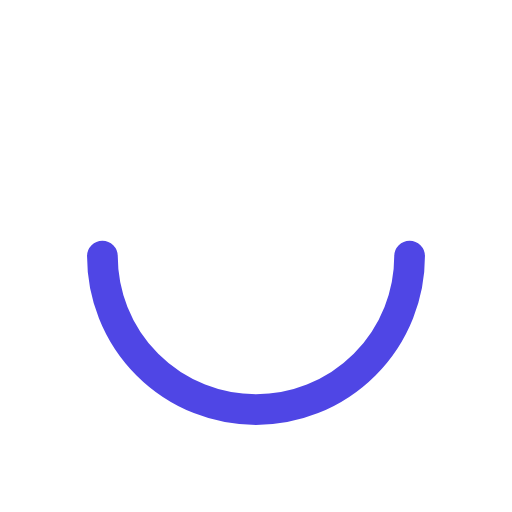
t = 0.00 s
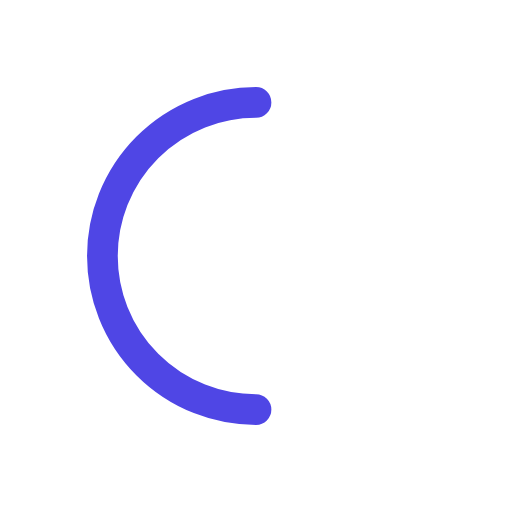
t = 0.25 s
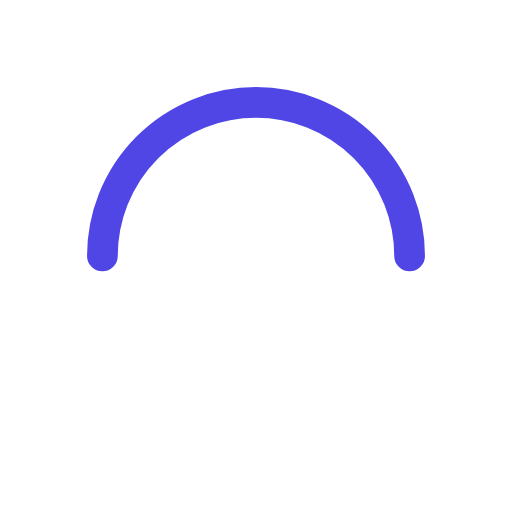
t = 0.50 s
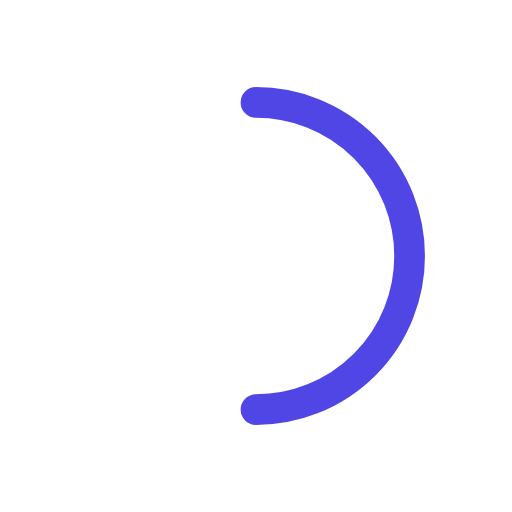
t = 0.75 s

The animated SVG that drew these frames (rendered in a browser with its animation timeline set to each time). Animation: 1 SMIL element (animateTransform=1); one cycle of 1.00 s, repeats indefinitely.

<svg width="100" height="100" viewBox="0 0 100 100" xmlns="http://www.w3.org/2000/svg" fill="none">
  <g transform="translate(50,50)">
    <path d="M0,0 m-30,0 a30,30 0 1,0 60,0" stroke="#4F46E5" stroke-width="6" stroke-linecap="round" stroke-dasharray="141.37" stroke-dashoffset="0">
      <animateTransform
        attributeName="transform"
        type="rotate"
        from="0"
        to="360"
        dur="1s"
        repeatCount="indefinite" />
    </path>
  </g>
</svg>